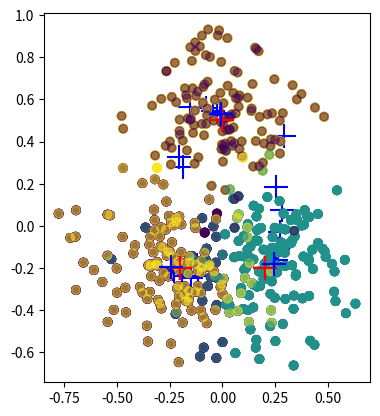

The script that saved this image:
#!/usr/bin/env python
import numpy as np
import scipy
import scipy.optimize
import matplotlib.pyplot as plt


def generate_data(n, sigma=0.01):
    # This function generates random data in three clusters
    # They always have the same centers, but gaussian variation in each dimension
    true_centers = np.array([[0.0, 0.5], [0.2, -0.2], [-0.2, -0.2]])
    true_clusters = np.random.randint(3, size=n)
    x = np.zeros([n, 2])
    for i in range(n):
        x[i] = true_centers[true_clusters[i]]
    x = x + np.random.normal(loc=0.0, scale=sigma, size=[n, 2])

    # Project to the L1 ball of radius 1.
    for i in range(n):
        l1norm = np.sum(np.abs(x[i]))
        if l1norm > 1:
            x[i] = x[i] / l1norm
    return x, true_centers, true_clusters


def lloydsalg(x, k, T, initial_centers=None):
    # This algorithm runs Lloyd's algorithm (also called k-means)
    # If no initial centers provided, generate random ones
    if initial_centers == None:
        initial_centers = np.random.normal(loc=0.0, scale=0.3, size=[k, 2])

    # Create lists to document algorithm's history
    centers_list = [initial_centers]
    closest_list = []

    current_centers = initial_centers.copy()

    n = len(x)

    for t in range(T):
        # assign each point to its nearest cluster
        closest = np.zeros(n, dtype=np.int32)  # The type forces indices to be integers
        for i in range(n):
            distances = np.zeros(k)
            for j in range(k):
                distances[j] = np.linalg.norm(x[i, :] - current_centers[j, :])
            closest[i] = np.argmin(distances)

        closest_list.append(closest)

        # Now compute the number of points in each group, and ...
        sums = np.zeros([k, 2])
        counts = np.zeros(k, dtype=np.int32)  # The type forces counts to be integers
        for i in range(n):
            this_index = closest[i]
            counts[this_index] += 1  # counter number of points
            sums[this_index, :] += x[i, :]  # add the points for this group
        # ... compute new cluster centers
        current_centers = np.zeros([k, 2])
        for j in range(k):
            if counts[j] == 0:
                print("Whoa! Group of size zero at (t,j)= ", t, j)
                # Re-initialize this center at random.
                current_centers[j, :] = np.random.normal(loc=0.0, scale=0.1, size=2)
            else:
                # compute noisy sum
                aj_hat = sums[j, :] + np.random.normal(0, 0.05, 2)
                # compute noisu count
                nj_hat = float(counts[j]) + np.random.normal(0, 0.05)
                # DP mechanism for assigning new center, low count reinitializes the centroid
                if nj_hat <= 5:
                    current_centers[j, :] = np.random.normal(loc=0.0, scale=0.1, size=2)
                else:
                    current_centers[j, :] = aj_hat / nj_hat

        centers_list.append(current_centers)

    closest_list.append(np.zeros(n, dtype=np.int8))
    return centers_list, closest_list


# Let's generate some data!
x, true_centers, true_clusters = generate_data(400, sigma=0.2)
# Plot the data. Colors represent the true cluster of origin
# The clusters overlap significantly for sigma bigger than about 0.1
plt.scatter(x[:, 0], x[:, 1], c=true_clusters, alpha=0.5)
plt.scatter(true_centers[:, 0], true_centers[:, 1], marker='+', c='orange', s=200)
plt.gca().set_aspect('equal', adjustable='box')
plt.draw()
# Now run non-noisy k-means

centers_list, closest_list = lloydsalg(x, k=3, T=10)
# Plot the centers and clusters at each stage.

for t in range(len(centers_list) - 1):
    centers = centers_list[t]
    closest = closest_list[t]
    plt.scatter(x[:, 0], x[:, 1], c=closest, alpha=0.5)
    plt.scatter(true_centers[:, 0], true_centers[:, 1], marker='+', c='red', s=300)
    plt.scatter(centers[:, 0], centers[:, 1], marker='+', c='blue', s=300)
    plt.gca().set_aspect('equal', adjustable='box')
    plt.show()
# The last plot shows the final cluster centers with colors representing original clusters.
final_centers = centers_list[-1]
plt.scatter(x[:, 0], x[:, 1], c=true_clusters, alpha=0.5)
plt.scatter(true_centers[:, 0], true_centers[:, 1], marker='+', c='red', s=300)
plt.scatter(final_centers[:, 0], final_centers[:, 1], marker='+', c='blue', s=300)
plt.gca().set_aspect('equal', adjustable='box')
plt.show


# #
